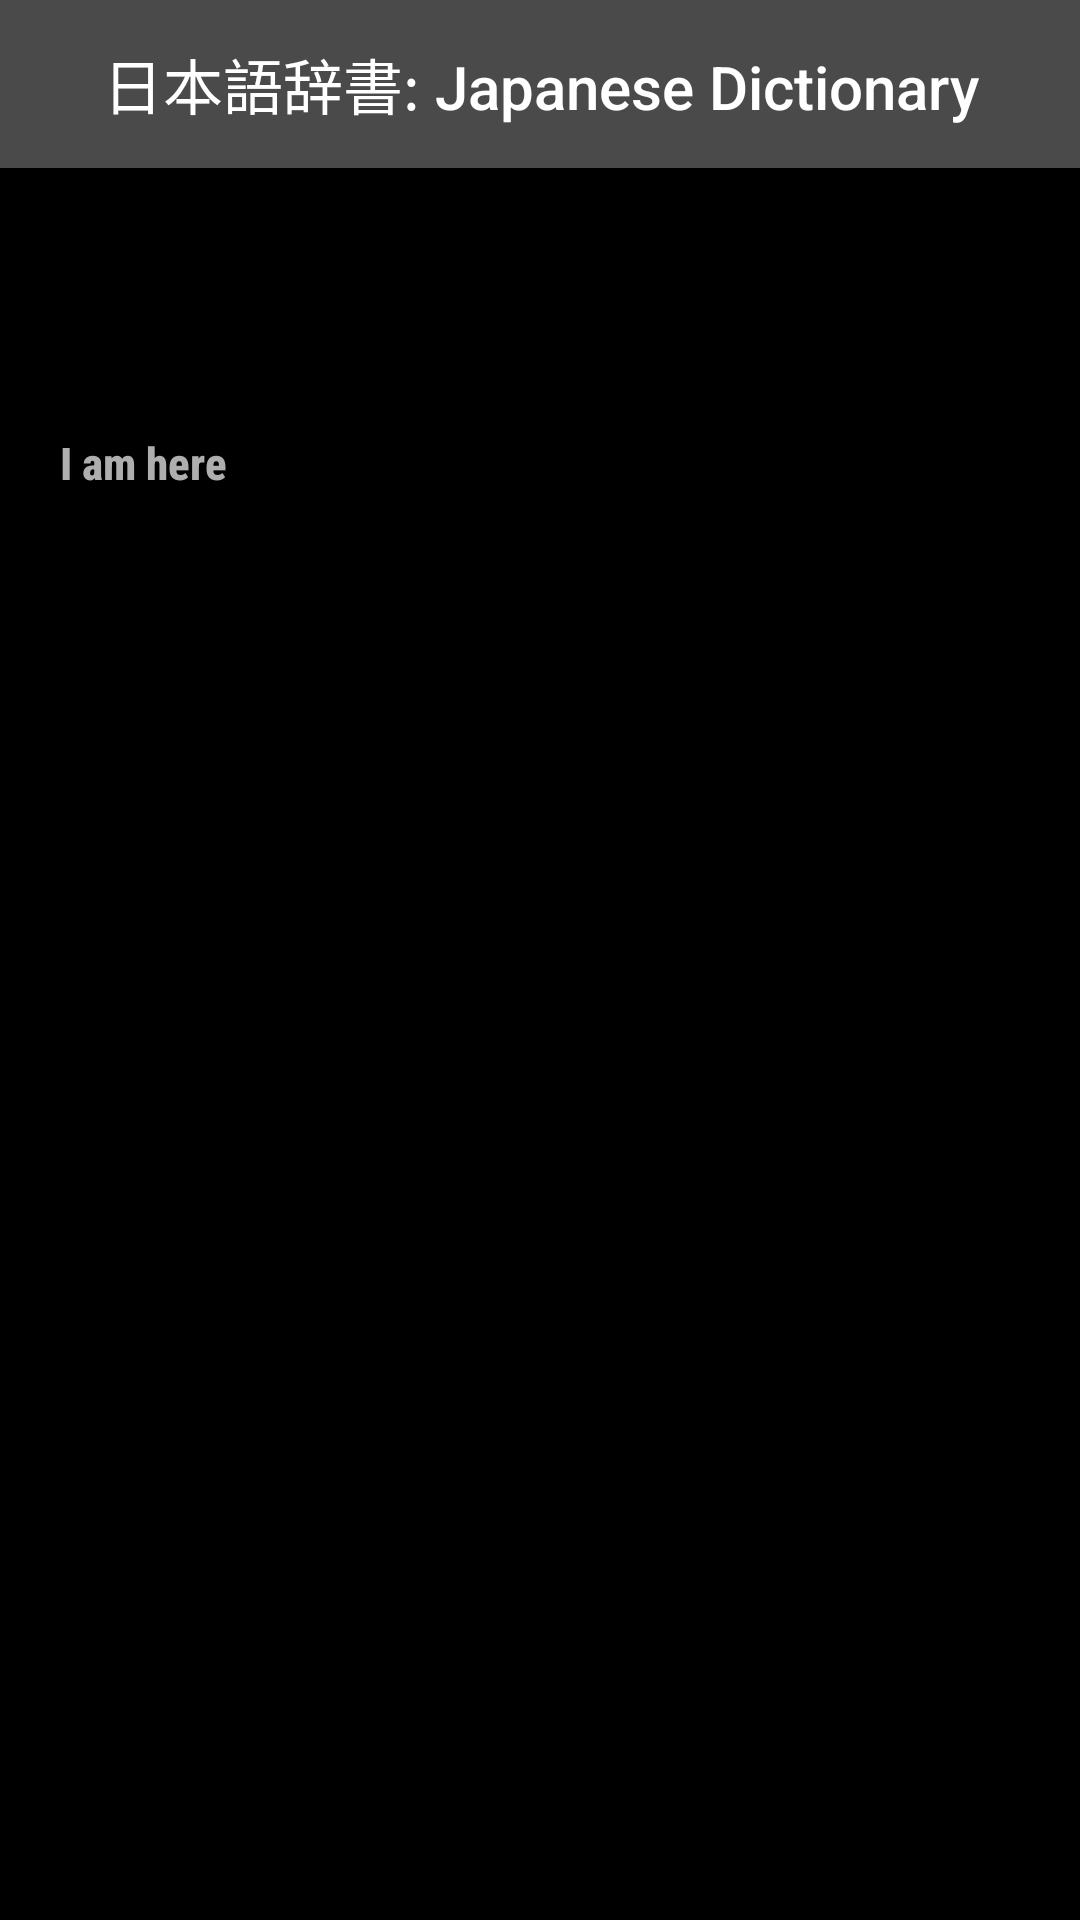

Here is an Android app screen rendered from its layout file. Give the layout XML and the strings, colors and styles it references.
<!-- AndroidManifest.xml: application theme AppTheme -->
<!-- res/layout/activity_main.xml -->
<?xml version="1.0" encoding="utf-8"?>
<LinearLayout xmlns:android="http://schemas.android.com/apk/res/android"
    xmlns:app="http://schemas.android.com/apk/res-auto"
    xmlns:tools="http://schemas.android.com/tools"
    android:id="@+id/linearLayout"
    android:layout_width="match_parent"
    android:layout_height="match_parent"
    android:orientation="vertical"
    android:background="@color/black"
    >
    <include
        android:id="@+id/toolbar"
        layout="@layout/toolbar" />

    <SearchView
        android:id="@+id/search_bar"
        android:layout_width="match_parent"
        android:layout_height="wrap_content"
        android:iconifiedByDefault="false"
        android:layout_marginRight   ="20dp"
        android:layout_marginTop="20dp"
        android:queryHint="Search an English word..."


        />

    <TextView
        android:id="@+id/text_view_id"
        android:layout_width="match_parent"
        android:layout_height="wrap_content"
        android:layout_marginLeft   ="20dp"
        android:layout_marginTop="20dp"
        android:text="I am here"
        android:typeface="sans"
        android:textStyle="bold"
        android:textSize="15dp"
        android:fontFamily="sans-serif-condensed-medium"
        android:textColor="@color/greyText"
        />
    <ListView

        android:id="@+id/result_list_id"
        android:layout_width="match_parent"
        android:layout_height="match_parent"
        android:layout_marginLeft   ="20dp"
        android:layout_marginTop="15dp"
        android:textSize="20sp"
        android:textColor="@color/white"
        android:dividerHeight="5.0sp"
        />


</LinearLayout>
<!-- res/layout/toolbar.xml (included above) -->
<?xml version="1.0" encoding="utf-8"?>
<androidx.appcompat.widget.Toolbar xmlns:android="http://schemas.android.com/apk/res/android"
    android:layout_width="match_parent"
    android:layout_height="?attr/actionBarSize"
    android:background="@color/grey"
    android:contentInsetEnd="0dp"
    android:contentInsetLeft="0dp"
    android:contentInsetRight="0dp"
    android:contentInsetStart="0dp"



    >
    <TextView
        android:layout_width="match_parent"
        android:layout_height="match_parent"
        android:text="日本語辞書: Japanese Dictionary"
        android:textColor="@color/white"
        android:textSize="20dp"
        android:typeface="sans"
        android:fontFamily="sans-serif-medium"
        android:gravity="center"
        />

</androidx.appcompat.widget.Toolbar>
<!-- resources referenced by this layout -->
<resources>
  <color name="black">#000000</color>
  <color name="grey">#4a4a4a</color>
  <color name="greyText">#aeaeae</color>
  <color name="white">#ffffff</color>
  <style name="AppTheme" parent="Theme.AppCompat.DayNight.NoActionBar">
          
          <item name="colorPrimary">@color/colorPrimary</item>
          <item name="colorPrimaryDark">@color/black</item>
          <item name="colorAccent">@color/colorAccent</item>
          <item name="android:navigationBarColor">@color/black</item>
      </style>
  <!-- not gathered from this repository: default colours our renderer supplied (Android Studio template values) -->
  <color name="colorPrimary">#FF6200EE</color>
  <color name="colorAccent">#FF03DAC5</color>
</resources>
